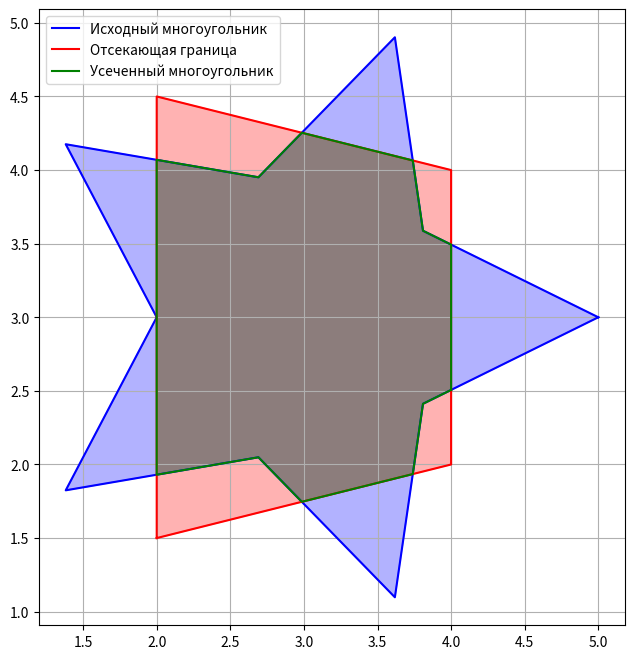

Source code (Python):
import matplotlib.pyplot as plt
import numpy as np


def inside(point, edge_start, edge_end):
    dx = edge_end[0] - edge_start[0]
    dy = edge_end[1] - edge_start[1]
    return (point[0] - edge_start[0]) * dy - (point[1] - edge_start[1]) * dx >= 0


def intersection(s, p, edge_start, edge_end):
    dx = p[0] - s[0]
    dy = p[1] - s[1]
    edge_dx = edge_end[0] - edge_start[0]
    edge_dy = edge_end[1] - edge_start[1]

    determinant = dx * edge_dy - dy * edge_dx
    if determinant == 0:
        return None

    t = (
        (edge_start[0] - s[0]) * edge_dy - (edge_start[1] - s[1]) * edge_dx
    ) / determinant
    return [s[0] + t * dx, s[1] + t * dy]


def sutherland_hodgman(polygon, clipper):
    output_list = polygon
    for i in range(len(clipper)):
        input_list = output_list
        output_list = []

        edge_start = clipper[i]
        edge_end = clipper[(i + 1) % len(clipper)]

        for j in range(len(input_list)):
            s = input_list[j - 1]
            p = input_list[j]

            if inside(p, edge_start, edge_end):
                if not inside(s, edge_start, edge_end):
                    output_list.append(intersection(s, p, edge_start, edge_end))
                output_list.append(p)
            elif inside(s, edge_start, edge_end):
                output_list.append(intersection(s, p, edge_start, edge_end))

    return output_list


def plot_polygon(polygon, color, label):
    if polygon:  # Проверка на пустой список
        polygon = np.array(polygon + [polygon[0]])  # Замыкаем контур
        plt.plot(polygon[:, 0], polygon[:, 1], color=color, label=label)
        plt.fill(polygon[:, 0], polygon[:, 1], color=color, alpha=0.3)


def generate_star(center, radius1, radius2, points):
    """
    Генерация координат звезды.
    :param center: Центр звезды (x, y).
    :param radius1: Радиус для вершин на концах лучей.
    :param radius2: Радиус для внутренних вершин.
    :param points: Количество концов звезды.
    """
    angle_step = np.pi / points
    star = []
    for i in range(2 * points):
        radius = radius1 if i % 2 == 0 else radius2
        angle = i * angle_step
        x = center[0] + radius * np.cos(angle)
        y = center[1] + radius * np.sin(angle)
        star.append([x, y])
    return star


# Задаем многоугольник (звезда) и отсекающую границу
polygon = generate_star(center=(3, 3), radius1=2, radius2=1, points=5)
clipper = [[2, 1.5], [2, 4.5], [4, 4], [4, 2]]

# Выполняем отсечение
clipped_polygon = sutherland_hodgman(polygon, clipper)

# Визуализация
plt.figure(figsize=(8, 8))
plot_polygon(polygon, "blue", "Исходный многоугольник")
plot_polygon(clipper, "red", "Отсекающая граница")
plot_polygon(clipped_polygon, "green", "Усеченный многоугольник")

plt.gca().set_aspect("equal", adjustable="box")
plt.legend()
plt.grid(True)
plt.show()
